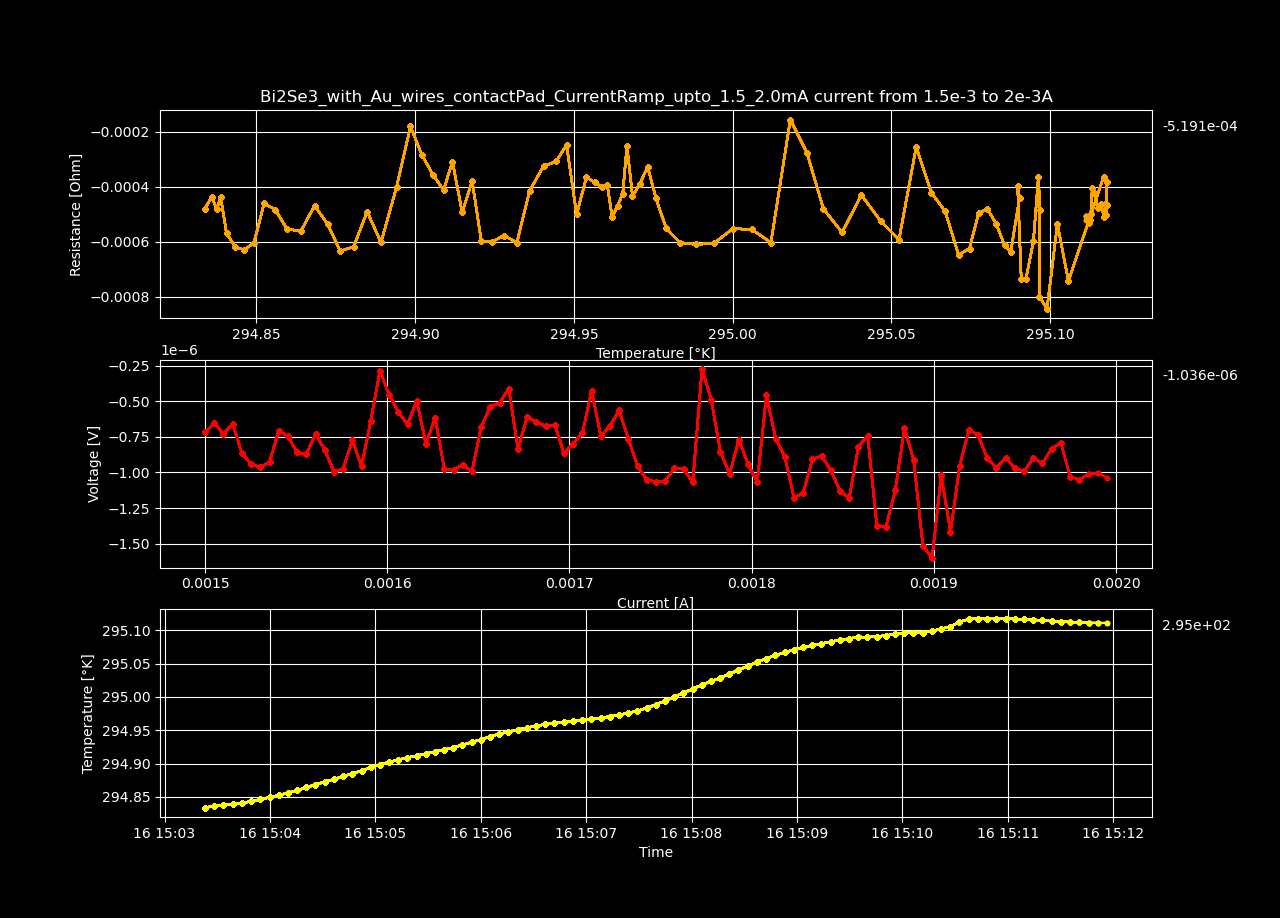

The file beside this chart, header and first rows:
Datetime, Temperature [K], Voltage [V], Resistance [𝛀], Current Source [A], Electric Field [V/cm], Restivity [𝛀 cm], Current Density [A/cm2]
2024-01-16 15:03:23.070856, 294.8, -7.18677944e-07, -0.0004791, 0.0015, -1.3820729692307694e-05, -0.00082, 0.01685
2024-01-16 15:03:28.279201, 294.8, -6.546899870000001e-07, -0.000435, 0.001505, -1.2590192057692308e-05, -0.0007445, 0.01691
2024-01-16 15:03:33.490411, 294.8, -7.279054375e-07, -0.000482, 0.00151, -1.3998181490384616e-05, -0.000825, 0.01697
2024-01-16 15:03:38.734874, 294.8, -6.59530539e-07, -0.0004353, 0.001515, -1.2683279596153847e-05, -0.000745, 0.01702
2024-01-16 15:03:43.972895, 294.8, -8.646552795e-07, -0.0005688, 0.00152, -1.662798614423077e-05, -0.0009735, 0.01708
2024-01-16 15:03:49.195173, 294.8, -9.415518555e-07, -0.0006173, 0.001525, -1.8106766451923077e-05, -0.001057, 0.01714
2024-01-16 15:03:54.447531, 294.8, -9.636877135000001e-07, -0.0006297, 0.00153, -1.8532456028846156e-05, -0.001078, 0.01719
2024-01-16 15:03:59.771907, 294.8, -9.260210935e-07, -0.0006031, 0.001535, -1.780809795192308e-05, -0.001032, 0.01725
2024-01-16 15:04:05.008173, 294.9, -7.082400639999999e-07, -0.0004598, 0.00154, -1.362000123076923e-05, -0.0007869, 0.01731
2024-01-16 15:04:10.217508, 294.9, -7.46209399e-07, -0.0004828, 0.001545, -1.4350180750000001e-05, -0.0008264, 0.01736
2024-01-16 15:04:15.440301, 294.9, -8.59108654e-07, -0.0005541, 0.001551, -1.652132026923077e-05, -0.0009483, 0.01742
2024-01-16 15:04:20.677018, 294.9, -8.709077995e-07, -0.0005599, 0.001556, -1.6748226913461538e-05, -0.0009582, 0.01748
2024-01-16 15:04:25.914151, 294.9, -7.3007378e-07, -0.0004678, 0.001561, -1.4039880384615386e-05, -0.0008007, 0.01753
2024-01-16 15:04:31.135010, 294.9, -8.394934249999999e-07, -0.0005362, 0.001566, -1.6144104326923077e-05, -0.0009177, 0.01759
2024-01-16 15:04:36.385875, 294.9, -9.944458535000001e-07, -0.0006331, 0.001571, -1.912395872115385e-05, -0.001084, 0.01765
2024-01-16 15:04:41.624979, 294.9, -9.739234974999999e-07, -0.0006181, 0.001576, -1.8729298028846152e-05, -0.001058, 0.01771
2024-01-16 15:04:46.859305, 294.9, -7.74295269e-07, -0.0004898, 0.001581, -1.4890293634615386e-05, -0.0008383, 0.01776
2024-01-16 15:04:52.105729, 294.9, -9.54913767e-07, -0.0006021, 0.001586, -1.836372628846154e-05, -0.001031, 0.01782
2024-01-16 15:04:57.349357, 294.9, -6.378480705e-07, -0.0004009, 0.001591, -1.2266309048076924e-05, -0.0006862, 0.01788
2024-01-16 15:05:02.596640, 294.9, -2.87351344e-07, -0.00018, 0.001596, -5.525987384615385e-06, -0.0003082, 0.01793
2024-01-16 15:05:07.808765, 294.9, -4.54960543e-07, -0.0002842, 0.001601, -8.749241211538462e-06, -0.0004864, 0.01799
2024-01-16 15:05:13.023155, 294.9, -5.74818177e-07, -0.0003579, 0.001606, -1.1054195711538462e-05, -0.0006126, 0.01805
2024-01-16 15:05:18.218833, 294.9, -6.62606193e-07, -0.0004113, 0.001611, -1.274242678846154e-05, -0.0007039, 0.0181
2024-01-16 15:05:23.419457, 294.9, -4.973671515e-07, -0.0003077, 0.001616, -9.564752913461539e-06, -0.0005267, 0.01816
2024-01-16 15:05:28.639777, 294.9, -7.975404595000001e-07, -0.0004919, 0.001621, -1.5337316528846156e-05, -0.000842, 0.01822
2024-01-16 15:05:33.882048, 294.9, -6.161655915e-07, -0.0003789, 0.001626, -1.1849338298076924e-05, -0.0006485, 0.01827
2024-01-16 15:05:39.094785, 294.9, -9.74124881e-07, -0.0005971, 0.001631, -1.873317078846154e-05, -0.001022, 0.01833
2024-01-16 15:05:44.303161, 294.9, -9.82041204e-07, -0.0006001, 0.001636, -1.8885407769230772e-05, -0.001027, 0.01839
2024-01-16 15:05:49.527004, 294.9, -9.46845518e-07, -0.0005768, 0.001641, -1.8208567653846155e-05, -0.0009873, 0.01844
2024-01-16 15:05:54.788317, 294.9, -9.922271115e-07, -0.0006026, 0.001646, -1.908129060576923e-05, -0.001031, 0.0185
2024-01-16 15:06:00.078336, 294.9, -6.82725169e-07, -0.0004134, 0.001652, -1.3129330173076922e-05, -0.0007075, 0.01856
2024-01-16 15:06:05.313084, 294.9, -5.383110719999999e-07, -0.000325, 0.001657, -1.0352135999999999e-05, -0.0005562, 0.01861
2024-01-16 15:06:10.519126, 294.9, -5.103761905e-07, -0.0003072, 0.001662, -9.814926740384615e-06, -0.0005257, 0.01867
2024-01-16 15:06:15.722942, 294.9, -4.124530355e-07, -0.0002475, 0.001667, -7.93178914423077e-06, -0.0004236, 0.01873
2024-01-16 15:06:20.950325, 295, -8.362151529999999e-07, -0.0005002, 0.001672, -1.6081060634615385e-05, -0.0008561, 0.01878
2024-01-16 15:06:26.220133, 295, -6.108709910000001e-07, -0.0003643, 0.001677, -1.174751905769231e-05, -0.0006235, 0.01884
2024-01-16 15:06:31.480314, 295, -6.45663386e-07, -0.0003839, 0.001682, -1.2416603576923077e-05, -0.0006571, 0.0189
2024-01-16 15:06:36.720920, 295, -6.752117780000001e-07, -0.0004003, 0.001687, -1.2984841884615386e-05, -0.0006851, 0.01895
2024-01-16 15:06:41.944543, 295, -6.665893995e-07, -0.000394, 0.001692, -1.281902691346154e-05, -0.0006743, 0.01901
2024-01-16 15:06:47.186549, 295, -8.64704703e-07, -0.0005096, 0.001697, -1.6628936596153848e-05, -0.0008721, 0.01907
2024-01-16 15:06:52.427805, 295, -7.9708633e-07, -0.0004683, 0.001702, -1.5328583269230772e-05, -0.0008015, 0.01912
2024-01-16 15:06:57.658758, 295, -7.246270645e-07, -0.0004245, 0.001707, -1.3935135855769232e-05, -0.0007265, 0.01918
2024-01-16 15:07:02.896340, 295, -4.2712622599999996e-07, -0.0002495, 0.001712, -8.213965884615385e-06, -0.000427, 0.01924
2024-01-16 15:07:08.148785, 295, -7.44998166e-07, -0.0004339, 0.001717, -1.4326887807692308e-05, -0.0007426, 0.01929
2024-01-16 15:07:13.385612, 295, -6.729929945e-07, -0.0003908, 0.001722, -1.2942172971153846e-05, -0.0006688, 0.01935
2024-01-16 15:07:18.658476, 295, -5.650356535e-07, -0.0003271, 0.001727, -1.0866070259615385e-05, -0.0005599, 0.01941
2024-01-16 15:07:23.878565, 295, -7.65873711e-07, -0.0004421, 0.001732, -1.4728340596153847e-05, -0.0007567, 0.01946
2024-01-16 15:07:29.092362, 295, -9.574840275e-07, -0.0005511, 0.001737, -1.8413154375e-05, -0.0009432, 0.01952
2024-01-16 15:07:34.334788, 295, -1.0498102550000001e-06, -0.0006025, 0.001742, -2.0188658750000004e-05, -0.001031, 0.01958
2024-01-16 15:07:39.574823, 295, -1.0649375300000002e-06, -0.0006094, 0.001747, -2.047956788461539e-05, -0.001043, 0.01963
2024-01-16 15:07:44.826583, 295, -1.0590879600000001e-06, -0.0006043, 0.001753, -2.036707615384616e-05, -0.001034, 0.01969
2024-01-16 15:07:50.066876, 295, -9.696363635e-07, -0.0005517, 0.001758, -1.8646853144230772e-05, -0.0009442, 0.01975
2024-01-16 15:07:55.295865, 295, -9.778053459999999e-07, -0.0005547, 0.001763, -1.8803948961538462e-05, -0.0009495, 0.0198
2024-01-16 15:08:00.518002, 295, -1.06473594e-06, -0.0006023, 0.001768, -2.0475691153846157e-05, -0.001031, 0.01986
2024-01-16 15:08:05.781981, 295, -2.7499726960000003e-07, -0.0001551, 0.001773, -5.288409030769231e-06, -0.0002655, 0.01992
2024-01-16 15:08:11.004148, 295, -4.890466655e-07, -0.0002751, 0.001778, -9.404743567307693e-06, -0.0004708, 0.01998
2024-01-16 15:08:16.201840, 295, -8.562330059999999e-07, -0.0004803, 0.001783, -1.6466019346153844e-05, -0.000822, 0.02003
2024-01-16 15:08:21.439073, 295, -1.0113366715e-06, -0.0005657, 0.001788, -1.944878214423077e-05, -0.0009682, 0.02009
2024-01-16 15:08:26.669681, 295, -7.695038305000001e-07, -0.0004292, 0.001793, -1.4798150586538464e-05, -0.0007346, 0.02015
2024-01-16 15:08:31.898539, 295, -9.420035095e-07, -0.0005239, 0.001798, -1.8115452105769233e-05, -0.0008967, 0.0202
... 40 more rows
